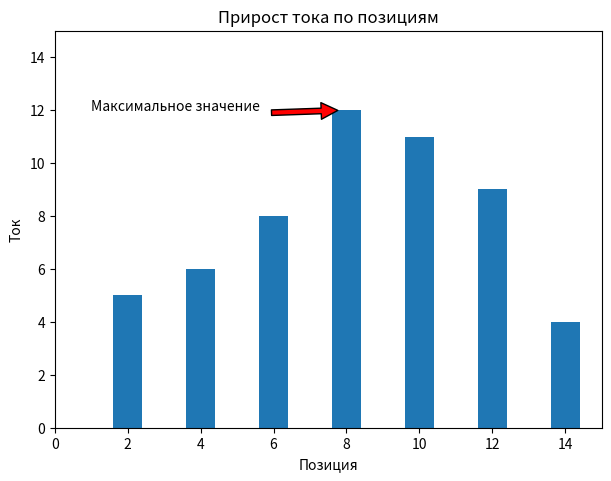

The matplotlib source for this figure:
import matplotlib.pyplot as plt


"""Matplotlib — это библиотека для визуализации данных в Python. 
              Она используется для создания любых видов графиков: 
         линейных, круговых диаграмм, построчных гистограмм и других — в зависимости от задач"""

fig, ax = plt.subplots(figsize=(6, 4.7), layout='constrained')
ax.axis([0, 15, 0, 15])
X = [2, 4, 6, 8, 10, 12, 14]
Y = [5, 6, 8, 12, 11, 9, 4]
ax.annotate('Максимальное значение', xy=(8, 12), xytext=(1, 12),
            arrowprops=dict(facecolor='r', shrink=0.1))

ax.bar(X, Y)
plt.title('Прирост тока по позициям')
plt.xlabel('Позиция')
plt.ylabel('Ток')
plt.show()